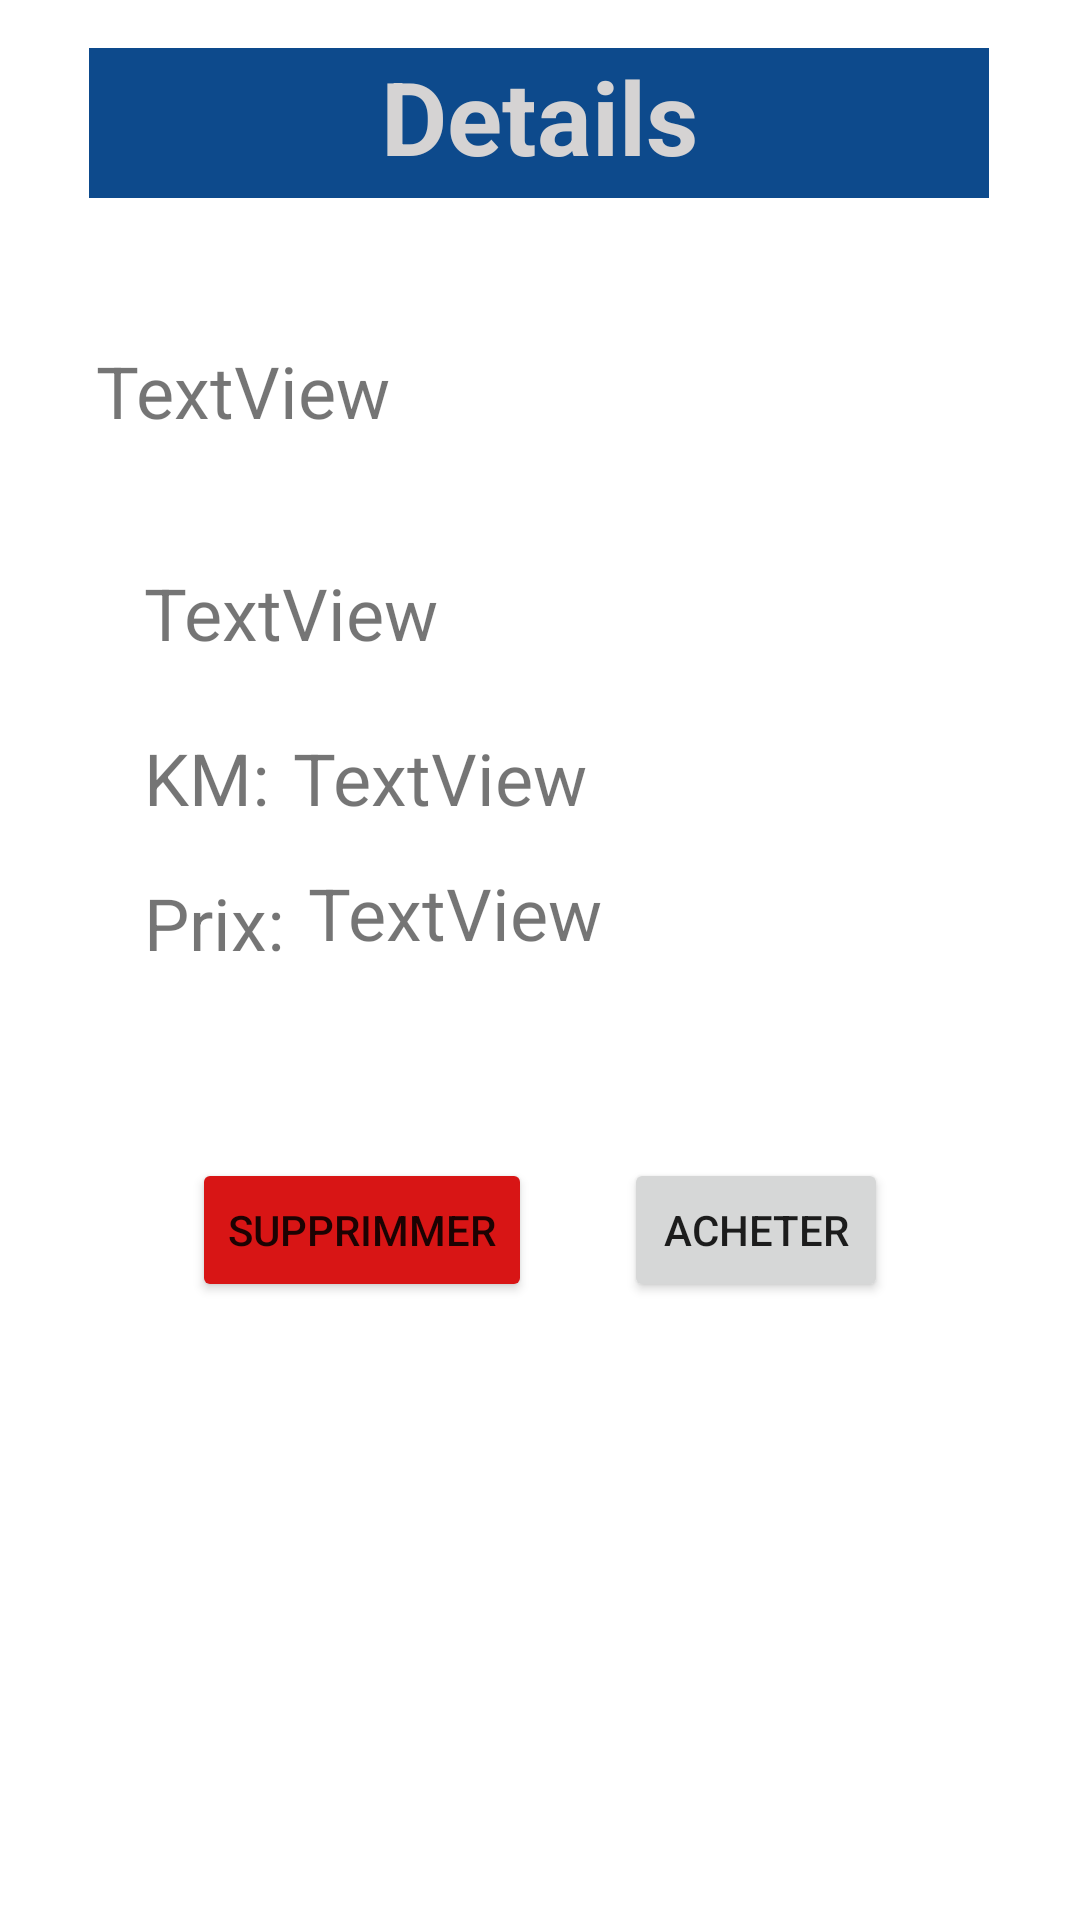

Layout XML and referenced resources for this Android screen:
<!-- AndroidManifest.xml: application theme Theme.Eval -->
<!-- res/layout/activity_vehicle_detail.xml -->
<?xml version="1.0" encoding="utf-8"?>
<androidx.constraintlayout.widget.ConstraintLayout xmlns:android="http://schemas.android.com/apk/res/android"
    xmlns:app="http://schemas.android.com/apk/res-auto"
    xmlns:tools="http://schemas.android.com/tools"
    android:layout_width="match_parent"
    android:layout_height="match_parent"
    tools:context=".view.VehicleDetail">

    <TextView
        android:id="@+id/detail_vehicle_km"
        android:layout_width="136dp"
        android:layout_height="33dp"
        android:layout_marginStart="8dp"
        android:layout_marginTop="16dp"
        android:text="TextView"
        android:textSize="24sp"
        app:layout_constraintStart_toEndOf="@+id/detail_vehicle_label_km"
        app:layout_constraintTop_toBottomOf="@+id/detail_vehicle_model" />

    <TextView
        android:id="@+id/detail_vehicle_price"
        android:layout_width="140dp"
        android:layout_height="34dp"
        android:layout_marginStart="8dp"
        android:layout_marginTop="12dp"
        android:text="TextView"
        android:textSize="24sp"
        app:layout_constraintStart_toEndOf="@+id/detail_vehicle_label_price"
        app:layout_constraintTop_toBottomOf="@+id/detail_vehicle_km" />

    <TextView
        android:id="@+id/detail_vehicle_label_km"
        android:layout_width="wrap_content"
        android:layout_height="wrap_content"
        android:layout_marginStart="48dp"
        android:layout_marginTop="16dp"
        android:text="KM:"
        android:textSize="24sp"
        app:layout_constraintStart_toStartOf="parent"
        app:layout_constraintTop_toBottomOf="@+id/detail_vehicle_model" />

    <TextView
        android:id="@+id/detail_vehicle_label_price"
        android:layout_width="wrap_content"
        android:layout_height="wrap_content"
        android:layout_marginStart="48dp"
        android:layout_marginTop="16dp"
        android:text="Prix:"
        android:textSize="24sp"
        app:layout_constraintStart_toStartOf="parent"
        app:layout_constraintTop_toBottomOf="@+id/detail_vehicle_label_km" />

    <Button
        android:id="@+id/detail_vehicle_buy"
        android:layout_width="wrap_content"
        android:layout_height="wrap_content"
        android:layout_marginTop="64dp"
        android:layout_marginEnd="64dp"
        android:text="Acheter"
        app:layout_constraintEnd_toEndOf="parent"
        app:layout_constraintTop_toBottomOf="@+id/detail_vehicle_price" />

    <TextView
        android:id="@+id/detail_vehicle_title"
        android:layout_width="300dp"
        android:layout_height="50dp"
        android:layout_marginStart="55dp"
        android:layout_marginTop="16dp"
        android:layout_marginEnd="56dp"
        android:background="#0D4A8C"
        android:backgroundTint="#0D4A8C"
        android:text="Details"
        android:textAlignment="center"
        android:textColor="#D5D3D3"
        android:textSize="34sp"
        android:textStyle="bold"
        app:layout_constraintEnd_toEndOf="parent"
        app:layout_constraintStart_toStartOf="parent"
        app:layout_constraintTop_toTopOf="parent" />

    <TextView
        android:id="@+id/detail_vehicle_brand"
        android:layout_width="207dp"
        android:layout_height="42dp"
        android:layout_marginStart="32dp"
        android:layout_marginTop="48dp"
        android:text="TextView"
        android:textSize="24sp"
        app:layout_constraintStart_toStartOf="parent"
        app:layout_constraintTop_toBottomOf="@+id/detail_vehicle_title" />

    <TextView
        android:id="@+id/detail_vehicle_model"
        android:layout_width="204dp"
        android:layout_height="39dp"
        android:layout_marginStart="48dp"
        android:layout_marginTop="32dp"
        android:text="TextView"
        android:textAlignment="textStart"
        android:textSize="24sp"
        app:layout_constraintStart_toStartOf="parent"
        app:layout_constraintTop_toBottomOf="@+id/detail_vehicle_brand" />

    <Button
        android:id="@+id/detail_vehicle_del"
        android:layout_width="wrap_content"
        android:layout_height="wrap_content"
        android:layout_marginStart="64dp"
        android:layout_marginTop="64dp"
        android:backgroundTint="#D81515"
        android:text="SUPPRIMMER"
        app:layout_constraintStart_toStartOf="parent"
        app:layout_constraintTop_toBottomOf="@+id/detail_vehicle_price" />

</androidx.constraintlayout.widget.ConstraintLayout>
<!-- resources referenced by this layout -->
<resources>
  <style name="Theme.Eval" parent="Theme.MaterialComponents.DayNight.DarkActionBar">
          
          <item name="colorPrimary">@color/purple_500</item>
          <item name="colorPrimaryVariant">@color/purple_700</item>
          <item name="colorOnPrimary">@color/white</item>
          
          <item name="colorSecondary">@color/teal_200</item>
          <item name="colorSecondaryVariant">@color/teal_700</item>
          <item name="colorOnSecondary">@color/black</item>
          
          <item name="android:statusBarColor">?attr/colorPrimaryVariant</item>
          
      </style>
  <!-- not gathered from this repository: default colours our renderer supplied (Android Studio template values) -->
  <color name="purple_500">#FF6200EE</color>
  <color name="purple_700">#FF3700B3</color>
  <color name="teal_200">#FF03DAC5</color>
  <color name="teal_700">#FF018786</color>
  <color name="black">#FF000000</color>
  <color name="white">#FFFFFFFF</color>
</resources>
